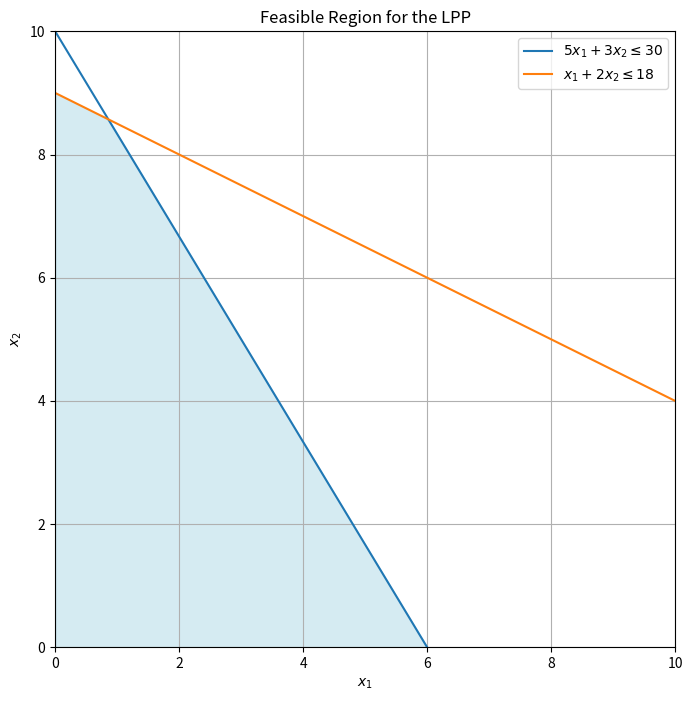

Write the Python code that produced this figure.
import numpy as np
import matplotlib.pyplot as plt

# Define the constraint lines
# Constraint 1: 5x1 + 3x2 <= 30
# Solving for x2: x2 = (30 - 5x1) / 3
def constraint1(x1):
    return (30 - 5 * x1) / 3

# Constraint 2: x1 + 2x2 <= 18
# Solving for x2: x2 = (18 - x1) / 2
def constraint2(x1):
    return (18 - x1) / 2

# Set up the plot
x1_values = np.linspace(0, 10, 400)  # Range for x1

plt.figure(figsize=(8, 8))

# Plot the constraints
plt.plot(x1_values, constraint1(x1_values), label=r'$5x_1 + 3x_2 \leq 30$')
plt.plot(x1_values, constraint2(x1_values), label=r'$x_1 + 2x_2 \leq 18$')

# Fill the feasible region
x1 = np.linspace(0, 6, 400)
x2 = np.minimum(constraint1(x1), constraint2(x1))
plt.fill_between(x1, 0, x2, where=(x2 >= 0), color='lightblue', alpha=0.5)

# Labels and plot limits
plt.xlim(0, 10)
plt.ylim(0, 10)
plt.xlabel(r'$x_1$')
plt.ylabel(r'$x_2$')

# Title and legend
plt.title('Feasible Region for the LPP')
plt.legend()

# Display the plot
plt.grid(True)
plt.axhline(0, color='black',linewidth=0.5)
plt.axvline(0, color='black',linewidth=0.5)
plt.show()
